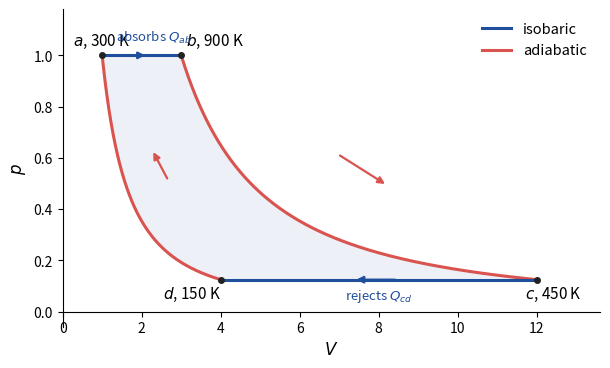

Generate this figure with matplotlib: (Note: this script raises an exception after producing the figure.)
"""Cycle of a mixed ideal gas on the p-V diagram.

Mixture of 2 mol monatomic + 2 mol rigid diatomic ideal gas:
C_{V,m} = 2R, C_{p,m} = 3R, gamma = 3/2. States in units of
p_a = 1 and nu R T_a = 1 (T a = 300 K):
  a = (1, 1)    T_a = 300 K   isobaric expansion    a -> b (blue)
  b = (3, 1)    T_b = 900 K   adiabatic expansion   b -> c (red)
  c = (12, 1/8) T_c = 450 K   isobaric compression  c -> d (blue)
  d = (4, 1/8)  T_d = 150 K   adiabatic compression d -> a (red)
The shaded region is the net work W = 3600 R.

Output: ../img/mixed-gas-cycle.svg (transparent). Set PREVIEW=1 to also
save a PNG preview to %TEMP% for inspection.
"""

import os

import numpy as np
import matplotlib.pyplot as plt

GAMMA = 1.5
BLUE = "#1f4e9c"
RED = "#d9534f"
INK = "#222222"

VA, PA = 1.0, 1.0
VB = 3.0
VC, PC = 12.0, 0.125
VD, PD = 4.0, 0.125

v_ab = np.linspace(VA, VB, 200)
v_bc = np.linspace(VB, VC, 500)
v_cd = np.linspace(VC, VD, 200)
v_da = np.linspace(VD, VA, 500)

p_ab = np.full_like(v_ab, PA)
p_bc = PA * (VB / v_bc) ** GAMMA
p_cd = np.full_like(v_cd, PD)
p_da = PD * (VD / v_da) ** GAMMA

fig, ax = plt.subplots(figsize=(6.2, 3.8))

# enclosed region (net work), traced a -> b -> c -> d -> a
v_loop = np.concatenate([v_ab, v_bc, v_cd, v_da])
p_loop = np.concatenate([p_ab, p_bc, p_cd, p_da])
ax.fill(v_loop, p_loop, color=BLUE, alpha=0.08, zorder=1)

# legs: isobars blue, adiabats red
ax.plot(v_ab, p_ab, color=BLUE, lw=2.2, zorder=3, label="isobaric")
ax.plot(v_bc, p_bc, color=RED, lw=2.2, zorder=3, label="adiabatic")
ax.plot(v_cd, p_cd, color=BLUE, lw=2.2, zorder=3)
ax.plot(v_da, p_da, color=RED, lw=2.2, zorder=3)


def arrow(v0, p0, v1, p1, color):
    """Mid-leg direction marker along the chord."""
    t, back = 0.58, 0.14
    ax.annotate(
        "",
        xy=(v0 + t * (v1 - v0), p0 + t * (p1 - p0)),
        xytext=(v0 + (t - back) * (v1 - v0), p0 + (t - back) * (p1 - p0)),
        arrowprops=dict(arrowstyle="-|>", color=color, lw=1.6),
        zorder=4,
    )


arrow(VA, PA, VB, PA, BLUE)
arrow(VB, PA, VC, PC, RED)
arrow(VC, PC, VD, PD, BLUE)
arrow(VD, PD, VA, PA, RED)

# vertices, with the temperature of each state
for v, p, name, temp, (dx, dy) in [
    (VA, PA, "a", 300, (-0.75, 0.055)),
    (VB, PA, "b", 900, (0.12, 0.055)),
    (VC, PC, "c", 450, (-0.30, -0.055)),
    (VD, PD, "d", 150, (-1.45, -0.055)),
]:
    ax.plot([v], [p], "o", color=INK, ms=4, zorder=5)
    ax.text(v + dx, p + dy, f"${name}$, {temp} K", fontsize=11, va="center")

# heat exchange hints
ax.text(2.30, PA + 0.055, "absorbs $Q_{ab}$", color=BLUE, fontsize=9.5,
        ha="center")
ax.text(8.0, PD - 0.075, "rejects $Q_{cd}$", color=BLUE, fontsize=9.5,
        ha="center")

ax.legend(loc="upper right", frameon=False, fontsize=10.5)
ax.set_xlim(0, 13.6)
ax.set_ylim(-0.06, 1.18)
ax.set_xlabel("$V$", fontsize=12)
ax.set_ylabel("$p$", fontsize=12)
ax.spines["top"].set_visible(False)
ax.spines["right"].set_visible(False)
ax.spines["bottom"].set_position(("data", 0.0))

fig.tight_layout()
out = os.path.join(os.path.dirname(__file__), "..", "img",
                   "mixed-gas-cycle.svg")
fig.savefig(out, transparent=True)
print("saved", os.path.abspath(out))

if os.environ.get("PREVIEW"):
    png = os.path.join(os.environ["TEMP"], "mixed-gas-cycle.png")
    fig.savefig(png, dpi=180, facecolor="white")
    print("preview", png)
